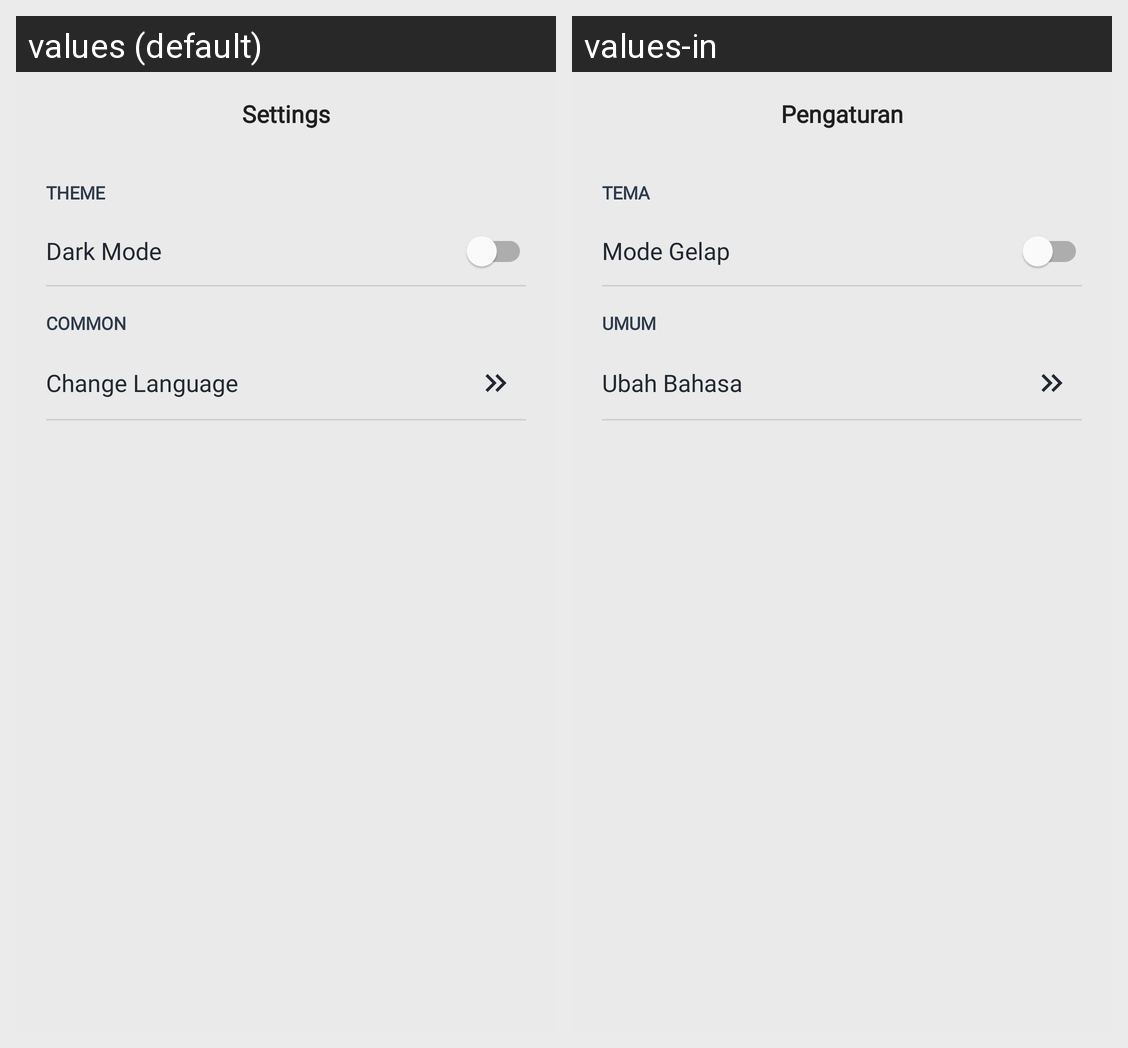

The Android screen above is rendered under two locales of the same app. Produce the string resources it draws, with the default and per-locale values.
Android screen res/layout/activity_settings.xml rendered under 2 locales, left to right: values (default), values-in. Device: Nexus 5 (rendered at 1080×1920; each locale shown at half size, 540×960, under a caption strip naming it); theme Theme.GitHubUser.
Strings drawn on this screen, with the default value and each locale's value (text and hints the layout hard-codes, and strings that could not be matched under every locale, appear in the picture but are not listed):

settings
  values: Settings
  values-in: Pengaturan

theme
  values: Theme
  values-in: Tema

dark_mode
  values: Dark Mode
  values-in: Mode Gelap

common
  values: Common
  values-in: Umum

change_language
  values: Change Language
  values-in: Ubah Bahasa
